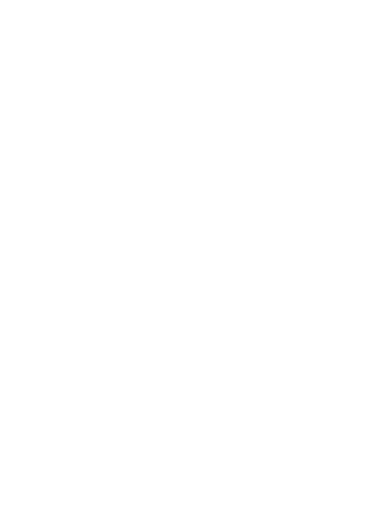
t = 0.00 s
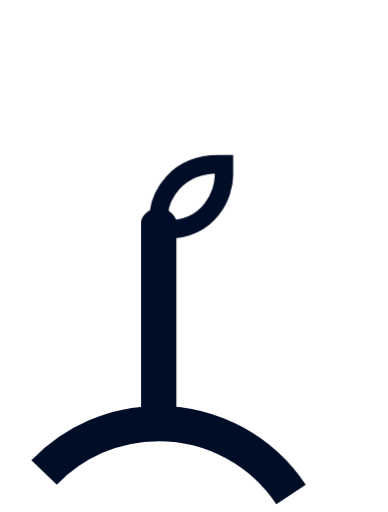
t = 1.30 s
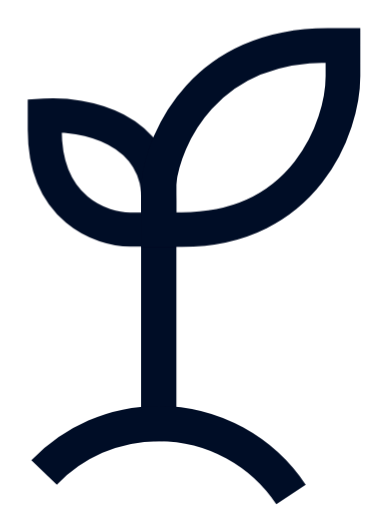
t = 1.55 s
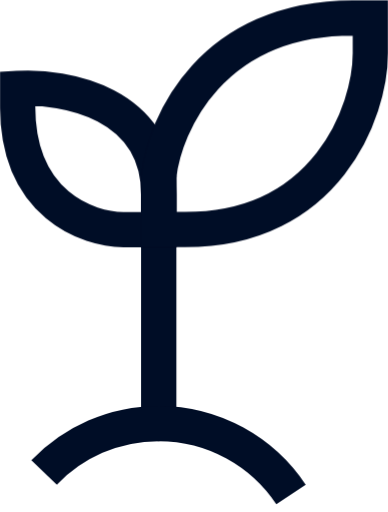
t = 1.80 s
t = 2.05 s: frame unchanged from t = 1.80 s, image omitted
t = 2.30 s: frame unchanged from t = 1.80 s, image omitted

The animated SVG that drew these frames (rendered in a browser with its animation timeline set to each time). Animation: 3 CSS @keyframes rules; one cycle of 2.30 s.

<svg width="22" height="29" viewBox="0 0 22 29" fill="none" xmlns="http://www.w3.org/2000/svg">

<style>
    @keyframes growStem {
        0% { transform: scaleY(0); }
        100% { transform: scaleY(1); }
    }

    @keyframes fadeIn {
        0% { opacity: 0; }
        100% { opacity: 1; }
    }

    @keyframes growLeafR {
        0% { stroke-width: 4; transform: scale(0); }
        100% { stroke-width: 2; transform: scale(1); }
    }

    .stem {
        animation: growStem 1s ease-in-out forwards 1;
        transform-box: fill-box;
        animation-delay: .6s;
        transform-origin: bottom center;
        transform: scale(0);
    }

    .leaf {
        stroke-width: 0;
        animation: growLeafR 0.5s ease-out forwards 1;
        animation-delay: 1.2s;
        transform-box: fill-box;
        transform-origin: bottom left;
    }

    .leaf.left {
        transform-origin: bottom right;
        animation-delay: 1.3s;
        animation-duration: 0.4s;
    }

    .base {
        animation: fadeIn .5s ease 1 forwards;
        opacity: 0;
    }
</style>

<path class="stem" d="M9 24L9 10" stroke="#000D26" stroke-width="2" stroke-linecap="round"/>
<path class="leaf left" d="M7 13H9V11C9 5.79997 3.66667 4.8333 1 4.99997V5.99997C1 11.6 5 13 7 13Z" stroke="#000D26" stroke-width="2"/>
<path class="leaf" d="M21 3V1H20C12 1 9.33333 7 9 10V13H10.5C18.5 13 21 6.33333 21 3Z" stroke="#000D26" stroke-width="2"/>
<path class="base" d="M2.5 26.775C4.13825 25.0649 6.44477 24 9 24C12.1305 24 14.8876 25.5983 16.5 28.0233" stroke="#000D26" stroke-width="2"/>
</svg>
